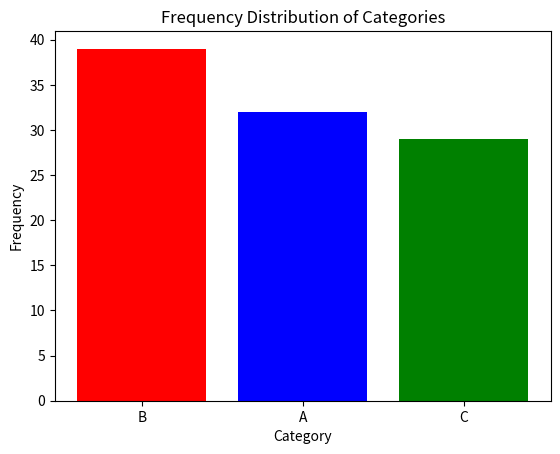

This chart was generated by the following Python code:
import matplotlib.pyplot as plt
import numpy as np
import collections

def plot_distribution(data):
    """
    Plots the distribution of data using a bar chart.

    Parameters:
    data (array-like): An array of categorical data items.
    """
    # Count the frequency of each category
    counter = collections.Counter(data)
    
    # Extract categories and their frequencies
    categories = list(counter.keys())
    frequencies = list(counter.values())
    
    # Create the bar chart
    fig, ax = plt.subplots()
    ax.bar(categories, frequencies, color=['red', 'blue', 'green'])
    
    # Add labels and title
    ax.set_xlabel('Category')
    ax.set_ylabel('Frequency')
    ax.set_title('Frequency Distribution of Categories')
    
    # Display the plot
    plt.show()
    return fig

# Example data: Random sampling from categories 'A', 'B', 'C'
data = np.random.choice(['A', 'B', 'C'], size=100)
plot_distribution(data)
